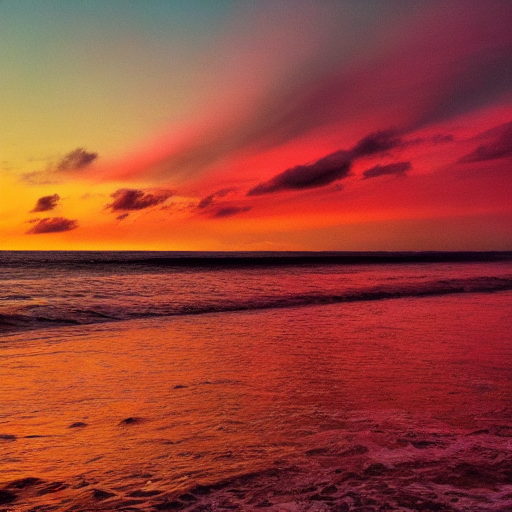
Generation parameters embedded in this image by AUTOMATIC1111 Stable Diffusion web UI or a fork of it (Forge, ...) (PNG 'parameters' text chunk):
red and yellow bars of pink gold falling trow the sky to the ocean
Steps: 20, Sampler: DDIM, CFG scale: 7, Seed: 3123034415, Size: 512x512, Model hash: fe4efff1e1, Model: sd-v1-4, Version: v1.3.2